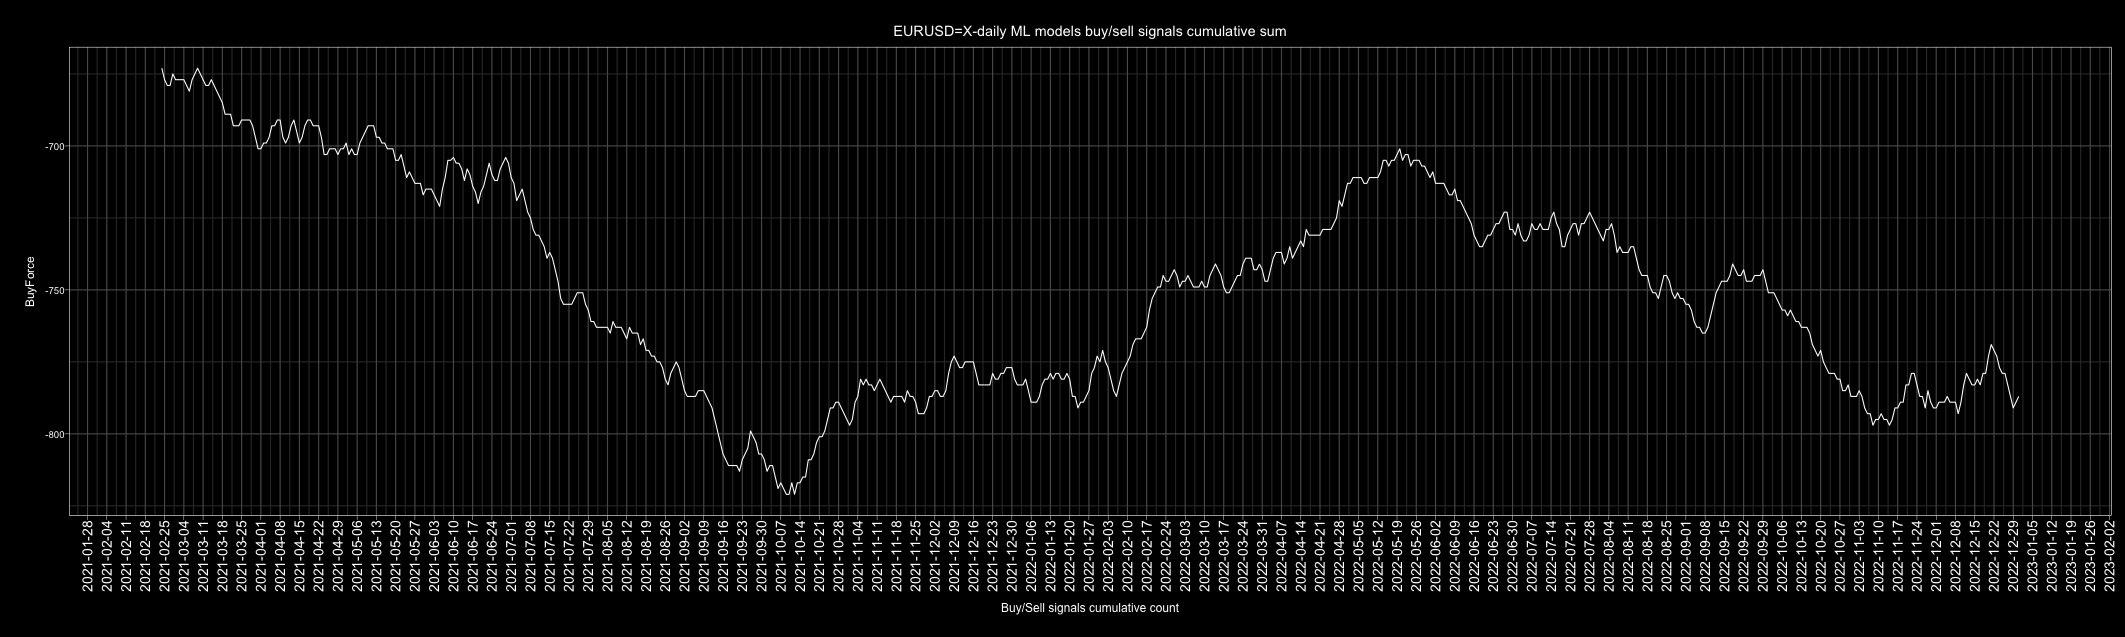

Data behind this chart, as committed beside it:
Date, buy, sell, Action, ActionID
2010-01-01, 2, 4, sell, 0
2010-01-02, 3, 3, buy, 1
2010-01-03, 3, 3, buy, 1
2010-01-04, 6, 0, buy, 1
2010-01-05, 0, 6, sell, 0
2010-01-06, 1, 5, sell, 0
2010-01-07, 2, 4, sell, 0
2010-01-08, 6, 0, buy, 1
2010-01-09, 3, 3, buy, 1
2010-01-10, 4, 2, buy, 1
2010-01-11, 6, 0, buy, 1
2010-01-12, 4, 2, buy, 1
2010-01-13, 5, 1, buy, 1
2010-01-14, 1, 5, sell, 0
2010-01-15, 1, 5, sell, 0
2010-01-16, 2, 4, sell, 0
2010-01-17, 0, 6, sell, 0
2010-01-18, 0, 6, sell, 0
2010-01-19, 0, 6, sell, 0
2010-01-20, 1, 5, sell, 0
2010-01-21, 0, 6, sell, 0
2010-01-22, 3, 3, buy, 1
2010-01-23, 3, 3, buy, 1
2010-01-24, 2, 4, sell, 0
2010-01-25, 2, 4, sell, 0
2010-01-26, 1, 5, sell, 0
2010-01-27, 1, 5, sell, 0
2010-01-28, 0, 6, sell, 0
2010-01-29, 0, 6, sell, 0
2010-01-30, 1, 5, sell, 0
2010-01-31, 2, 4, sell, 0
2010-02-01, 5, 1, buy, 1
2010-02-02, 5, 1, buy, 1
2010-02-03, 2, 4, sell, 0
2010-02-04, 0, 6, sell, 0
2010-02-05, 1, 5, sell, 0
2010-02-06, 5, 1, buy, 1
2010-02-07, 6, 0, buy, 1
2010-02-08, 4, 2, buy, 1
2010-02-09, 6, 0, buy, 1
2010-02-10, 0, 6, sell, 0
2010-02-11, 0, 6, sell, 0
2010-02-12, 0, 6, sell, 0
2010-02-13, 2, 4, sell, 0
2010-02-14, 4, 2, buy, 1
2010-02-15, 4, 2, buy, 1
2010-02-16, 6, 0, buy, 1
2010-02-17, 0, 6, sell, 0
2010-02-18, 0, 6, sell, 0
2010-02-19, 5, 1, buy, 1
2010-02-20, 5, 1, buy, 1
2010-02-21, 2, 4, sell, 0
2010-02-22, 1, 5, sell, 0
2010-02-23, 0, 6, sell, 0
2010-02-24, 5, 1, buy, 1
2010-02-25, 3, 3, buy, 1
2010-02-26, 6, 0, buy, 1
2010-02-27, 3, 3, buy, 1
2010-02-28, 1, 5, sell, 0
2010-03-01, 0, 6, sell, 0
... 4,688 more rows
